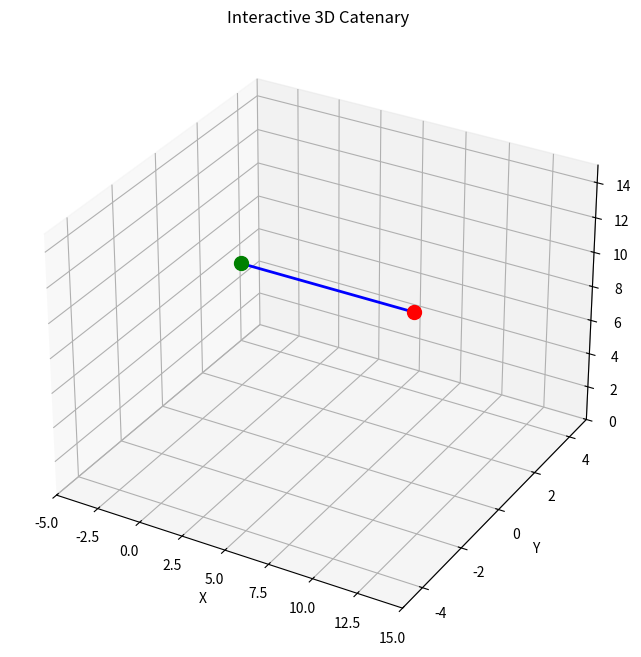

Write Python code to recreate this figure.
import numpy as np
import matplotlib.pyplot as plt
from mpl_toolkits.mplot3d import Axes3D

def compute_catenary_3D(p0, p1, rope_length, num_points):
    """Compute 3D catenary curve given anchor points and rope length."""
    x0, y0, z0 = p0
    x1, y1, z1 = p1

    dx, dy, dz = x1 - x0, y1 - y0, z1 - z0
    direct_dist = np.sqrt(dx**2 + dy**2 + dz**2)
    
    if rope_length <= direct_dist:
        return np.linspace(p0, p1, num_points)

    half_span = direct_dist / 2
    a = half_span  
    for _ in range(100):  
        lhs = 2 * a * np.sinh(direct_dist / (2 * a))
        a_new = a * rope_length / lhs
        if abs(a_new - a) < 1e-6:
            a = a_new
            break
        a = a_new

    offset_height = a * np.cosh(half_span / a)

    points = []
    for i in range(num_points):
        t = i / (num_points - 1)
        xi = x0 + dx * t
        yi = y0 + dy * t
        zi = z0 + dz * t
        x_pos = (t * direct_dist) - half_span
        sag = offset_height - a * np.cosh(x_pos / a)
        zi -= sag  
        points.append([xi, yi, zi])

    return np.array(points)


class InteractiveCatenary3D:
    """Interactive 3D catenary simulation with draggable anchor."""

    def __init__(self):
        self.fig = plt.figure(figsize=(8, 8))
        self.ax = self.fig.add_subplot(111, projection='3d')

        self.p0 = np.array([0, 0, 10])  # Fixed anchor
        self.p1 = np.array([10, 0, 10])  # Movable anchor
        self.rope_length = 12
        self.num_points = 100

        self.update_catenary()

        # Plot elements
        self.line, = self.ax.plot(self.curve[:, 0], self.curve[:, 1], self.curve[:, 2], 'b', lw=2)
        self.fixed_marker = self.ax.scatter(*self.p0, color='g', s=100, label="Fixed Point")
        self.movable_marker = self.ax.scatter(*self.p1, color='r', s=100, label="Movable Point")

        # Configure 3D plot
        self.ax.set_xlim(-5, 15)
        self.ax.set_ylim(-5, 5)
        self.ax.set_zlim(0, 15)
        self.ax.set_xlabel("X")
        self.ax.set_ylabel("Y")
        self.ax.set_zlabel("Z")
        self.ax.set_title("Interactive 3D Catenary")

        self.fig.canvas.mpl_connect('button_press_event', self.on_press)
        self.fig.canvas.mpl_connect('motion_notify_event', self.on_drag)
        self.fig.canvas.mpl_connect('button_release_event', self.on_release)

        self.dragging = False
        plt.show()

    def update_catenary(self):
        """Compute updated catenary curve based on current anchor positions."""
        self.curve = compute_catenary_3D(self.p0, self.p1, self.rope_length, self.num_points)

    def on_press(self, event):
        """Detects if we clicked near the movable anchor."""
        if event.inaxes is None:
            return

        x_click, y_click = event.xdata, event.ydata
        if x_click is None or y_click is None:
            return

        # Project click onto 3D space
        clicked_3d = self.project_to_3d(x_click, y_click)
        if clicked_3d is not None:
            dist = np.linalg.norm(clicked_3d - self.p1)
            if dist < 1:  # If click is near movable anchor, start dragging
                self.dragging = True

    def on_drag(self, event):
        """Handles dragging of the movable anchor."""
        if not self.dragging or event.inaxes is None:
            return

        x_new, y_new = event.xdata, event.ydata
        if x_new is None or y_new is None:
            return

        # Project new position onto 3D space
        new_3d_pos = self.project_to_3d(x_new, y_new)
        if new_3d_pos is not None:
            self.p1[:2] = new_3d_pos[:2]  # Update only X, Y (keep Z same)
            self.update_catenary()

            # Update plot
            self.line.set_data(self.curve[:, 0], self.curve[:, 1])
            self.line.set_3d_properties(self.curve[:, 2])
            self.movable_marker._offsets3d = (self.p1[0:1], self.p1[1:2], self.p1[2:3])

            plt.draw()

    def on_release(self, event):
        """Stop dragging when the mouse is released."""
        self.dragging = False

    def project_to_3d(self, x_click, y_click):
        """Project a 2D mouse click to a 3D plane (keeping Z fixed)."""
        if x_click is None or y_click is None:
            return None

        # Use inverse transformation to estimate 3D position
        inv_transform = np.linalg.inv(self.ax.get_proj())
        x_norm = (x_click - self.ax.get_xlim()[0]) / (self.ax.get_xlim()[1] - self.ax.get_xlim()[0]) * 2 - 1
        y_norm = (y_click - self.ax.get_ylim()[0]) / (self.ax.get_ylim()[1] - self.ax.get_ylim()[0]) * 2 - 1
        z_fixed = self.p1[2]  # Keep Z constant while dragging

        # Convert to 3D coordinates
        projected_3d = np.dot(inv_transform, [x_norm, y_norm, z_fixed, 1])
        return projected_3d[:3] / projected_3d[3]  # Normalize

# Run interactive plot
InteractiveCatenary3D()
